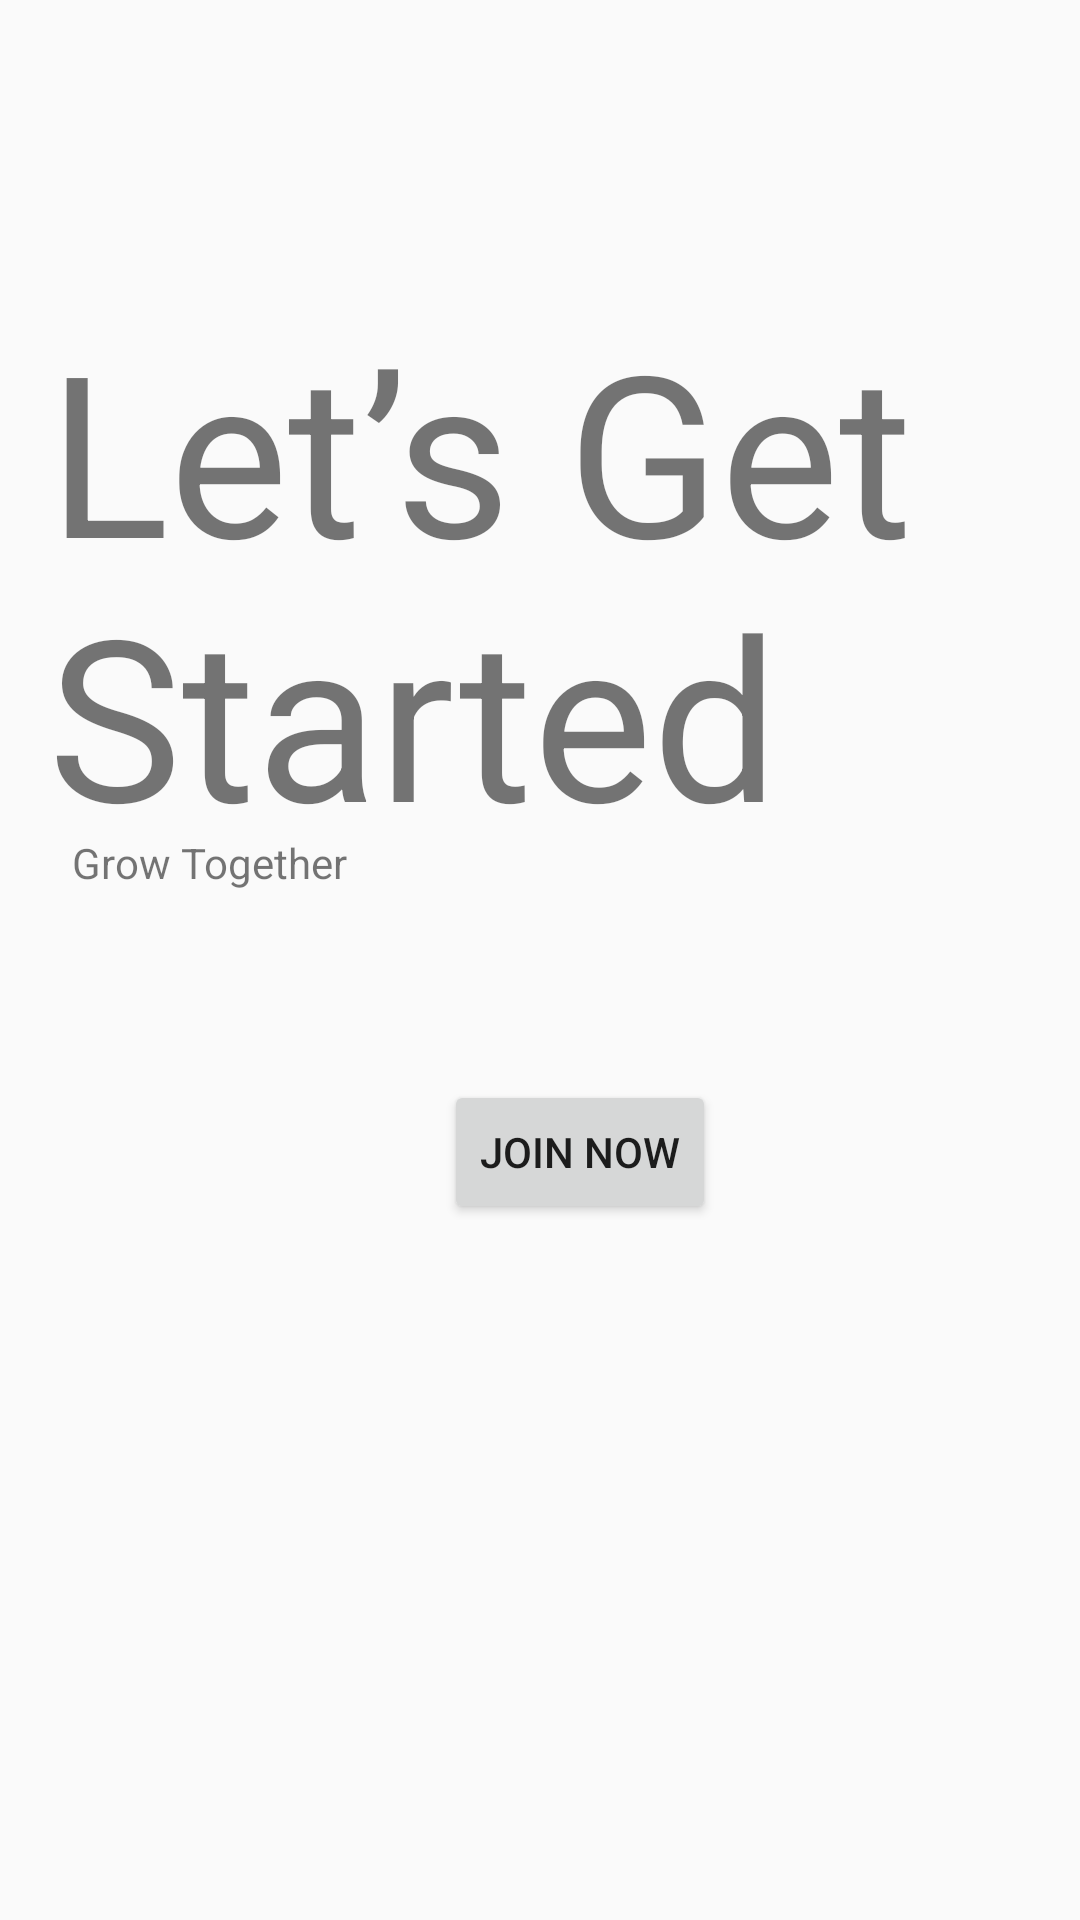

Reconstruct the res/layout file that produces this screen, plus the resources it refers to.
<!-- AndroidManifest.xml: application theme Theme.PRM392_Beverages -->
<!-- res/layout/activity_main.xml -->
<?xml version="1.0" encoding="utf-8"?>
<androidx.constraintlayout.widget.ConstraintLayout xmlns:android="http://schemas.android.com/apk/res/android"
    xmlns:app="http://schemas.android.com/apk/res-auto"
    xmlns:tools="http://schemas.android.com/tools"
    android:layout_width="match_parent"
    android:layout_height="match_parent"
    tools:context=".MainActivity">

    <TextView
        android:id="@+id/textView"
        android:layout_width="360dp"
        android:layout_height="174dp"
        android:layout_marginStart="16dp"
        android:layout_marginTop="100dp"
        android:text="Let’s Get Started"
        android:textSize="75sp"
        app:layout_constraintStart_toStartOf="parent"
        app:layout_constraintTop_toTopOf="parent" />

    <TextView
        android:id="@+id/textView2"
        android:layout_width="125dp"
        android:layout_height="28dp"
        android:layout_marginStart="24dp"
        android:layout_marginTop="4dp"
        android:text="Grow Together"
        app:layout_constraintStart_toStartOf="parent"
        app:layout_constraintTop_toBottomOf="@+id/textView" />

    <Button
        android:id="@+id/button"
        android:layout_width="wrap_content"
        android:layout_height="wrap_content"
        android:layout_marginStart="148dp"
        android:layout_marginTop="360dp"
        android:text="JOIN NOW"
        app:layout_constraintStart_toStartOf="parent"
        app:layout_constraintTop_toTopOf="parent" />
</androidx.constraintlayout.widget.ConstraintLayout>
<!-- resources referenced by this layout -->
<resources>
  <style name="Theme.PRM392_Beverages" parent="Theme.AppCompat.Light.DarkActionBar">
          
          <item name="colorPrimary">@null</item>
          <item name="colorPrimaryVariant">@null</item>
          <item name="colorOnPrimary">@color/white</item>
          
          <item name="colorSecondary">@color/teal_200</item>
          <item name="colorSecondaryVariant">@color/teal_700</item>
          <item name="colorOnSecondary">@color/black</item>
          
          <item name="android:statusBarColor">?attr/colorPrimaryVariant</item>
          
      </style>
  <color name="white">#FFFFFFFF</color>
  <color name="teal_200">#FF03DAC5</color>
  <color name="teal_700">#FF018786</color>
  <color name="black">#FF000000</color>
</resources>
